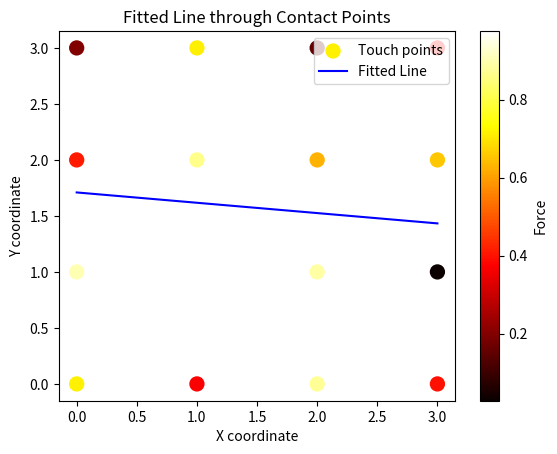

Python code for this plot:
import numpy as np
import matplotlib.pyplot as plt
from scipy.optimize import least_squares


def weighted_line_fitting(cx, cy, f, taxels_x, taxels_y):
    # Flatten arrays
    taxels_x_flat = taxels_x.flatten()
    taxels_y_flat = taxels_y.flatten()
    forces_flat = f.flatten()

    # Function to minimize
    def residuals(params):
        m, b = params
        predicted_y = m * taxels_x_flat + b
        distances = np.abs(predicted_y - taxels_y_flat)
        return distances - forces_flat  # The residuals are weighted by force

    # Initial guess for slope (m) and intercept (b)
    initial_guess = [0, 0]

    # Perform least squares fitting
    result = least_squares(residuals, initial_guess)
    m, b = result.x

    return m, b


def plot_results(taxels_x, taxels_y, f, m, b):
    # Plot touch points
    plt.scatter(taxels_x, taxels_y, c=f, s=100, cmap='hot', label='Touch points')

    # Plot the fitted line
    x_vals = np.linspace(taxels_x.min(), taxels_x.max(), 100)
    y_vals = m * x_vals + b
    plt.plot(x_vals, y_vals, 'b-', label='Fitted Line')

    plt.xlabel('X coordinate')
    plt.ylabel('Y coordinate')
    plt.title('Fitted Line through Contact Points')
    plt.legend()
    plt.colorbar(label='Force')
    plt.show()


# Example usage
taxels_array_y = np.array([[x for x in range(4)] for _ in range(4)])
taxels_array_x = np.array([[y for x in range(4)] for y in range(4)])
forces_array = np.random.random((4, 4))  # Example forces array

# Compute contact center and weights
cx, cy = 2, 2  # Example contact center

# Fit weighted line
m, b = weighted_line_fitting(cx, cy, forces_array, taxels_array_x, taxels_array_y)

# Plot results
plot_results(taxels_array_x.flatten(), taxels_array_y.flatten(), forces_array.flatten(), m, b)
